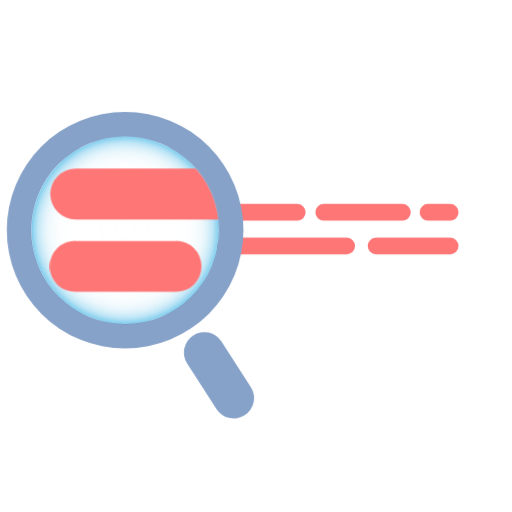
t = 0.00 s
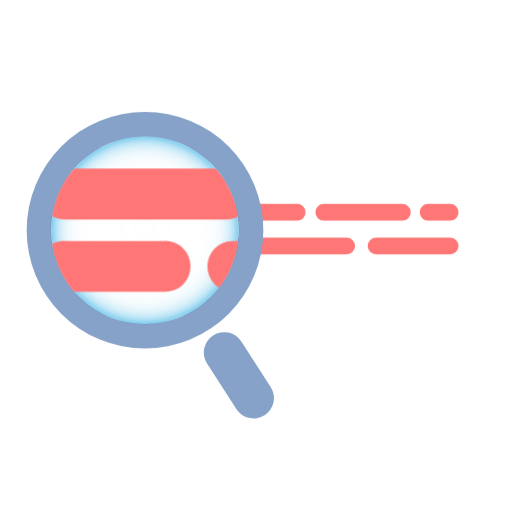
t = 0.63 s
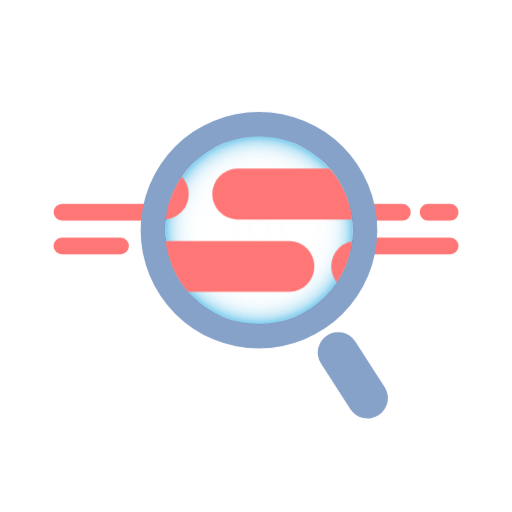
t = 1.88 s
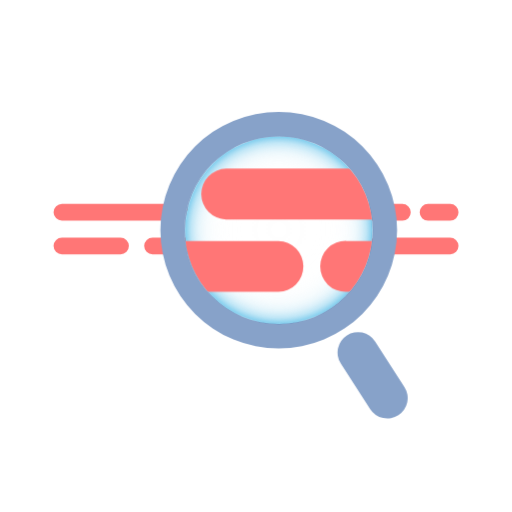
t = 2.50 s
t = 3.13 s: frame unchanged from t = 1.88 s, image omitted
t = 4.38 s: frame unchanged from t = 0.63 s, image omitted

The animated SVG that drew these frames (rendered in a browser with its animation timeline set to each time). Animation: 4 CSS @keyframes rules; one cycle of 5.00 s, repeats indefinitely.

<?xml version="1.0" encoding="UTF-8"?><svg xmlns="http://www.w3.org/2000/svg" xmlns:xlink="http://www.w3.org/1999/xlink" viewBox="0 0 300 300" id="el_r_f-OOIky" width="100%" height="100%"><style>@-webkit-keyframes el_xc8twN2isZ_v7EubqV91_Animation{0%{-webkit-transform: translate(0px, 0px) translate(0px, 0px) translate(90px, 0px);transform: translate(0px, 0px) translate(0px, 0px) translate(90px, 0px);}50%{-webkit-transform: translate(0px, 0px) translate(0px, 0px) translate(-50px, 0px);transform: translate(0px, 0px) translate(0px, 0px) translate(-50px, 0px);}100%{-webkit-transform: translate(0px, 0px) translate(0px, 0px) translate(90px, 0px);transform: translate(0px, 0px) translate(0px, 0px) translate(90px, 0px);}}@keyframes el_xc8twN2isZ_v7EubqV91_Animation{0%{-webkit-transform: translate(0px, 0px) translate(0px, 0px) translate(90px, 0px);transform: translate(0px, 0px) translate(0px, 0px) translate(90px, 0px);}50%{-webkit-transform: translate(0px, 0px) translate(0px, 0px) translate(-50px, 0px);transform: translate(0px, 0px) translate(0px, 0px) translate(-50px, 0px);}100%{-webkit-transform: translate(0px, 0px) translate(0px, 0px) translate(90px, 0px);transform: translate(0px, 0px) translate(0px, 0px) translate(90px, 0px);}}@-webkit-keyframes el_rf5J05cZMD_sKU9UWH0A_Animation{0%{-webkit-transform: translate(153.31999397277832px, 155.3735580444336px) translate(-153.31999397277832px, -155.3735580444336px) translate(-80px, 0px);transform: translate(153.31999397277832px, 155.3735580444336px) translate(-153.31999397277832px, -155.3735580444336px) translate(-80px, 0px);}50%{-webkit-transform: translate(153.31999397277832px, 155.3735580444336px) translate(-153.31999397277832px, -155.3735580444336px) translate(10px, 0px);transform: translate(153.31999397277832px, 155.3735580444336px) translate(-153.31999397277832px, -155.3735580444336px) translate(10px, 0px);}100%{-webkit-transform: translate(153.31999397277832px, 155.3735580444336px) translate(-153.31999397277832px, -155.3735580444336px) translate(-80px, 0px);transform: translate(153.31999397277832px, 155.3735580444336px) translate(-153.31999397277832px, -155.3735580444336px) translate(-80px, 0px);}}@keyframes el_rf5J05cZMD_sKU9UWH0A_Animation{0%{-webkit-transform: translate(153.31999397277832px, 155.3735580444336px) translate(-153.31999397277832px, -155.3735580444336px) translate(-80px, 0px);transform: translate(153.31999397277832px, 155.3735580444336px) translate(-153.31999397277832px, -155.3735580444336px) translate(-80px, 0px);}50%{-webkit-transform: translate(153.31999397277832px, 155.3735580444336px) translate(-153.31999397277832px, -155.3735580444336px) translate(10px, 0px);transform: translate(153.31999397277832px, 155.3735580444336px) translate(-153.31999397277832px, -155.3735580444336px) translate(10px, 0px);}100%{-webkit-transform: translate(153.31999397277832px, 155.3735580444336px) translate(-153.31999397277832px, -155.3735580444336px) translate(-80px, 0px);transform: translate(153.31999397277832px, 155.3735580444336px) translate(-153.31999397277832px, -155.3735580444336px) translate(-80px, 0px);}}#el_r_f-OOIky *{-webkit-animation-duration: 5s;animation-duration: 5s;-webkit-animation-iteration-count: infinite;animation-iteration-count: infinite;-webkit-animation-timing-function: cubic-bezier(0, 0, 1, 1);animation-timing-function: cubic-bezier(0, 0, 1, 1);}#el_oO6Owjs7nM{isolation: isolate;}#el_WqIq4mej6D{fill: #ff7676;}#el_SJduJ5Riry{fill: #fff;}#el_ygjLgaB-FX{fill: #87a2c9;}#el_F31b9uOWbB{opacity: 0.6;mix-blend-mode: multiply;fill: url(#radial-gradient);}#el_A1oudJRsVS{-webkit-clip-path: url(#clip-path);clip-path: url(#clip-path);}#el_xc8twN2isZ{fill: #ff7676;}#el_rf5J05cZMD_ma8LBlCqH{-webkit-transform: translate(153.31999397277832px, 155.3735580444336px) translate(-153.31999397277832px, -155.3735580444336px) translate(10px, 0px);transform: translate(153.31999397277832px, 155.3735580444336px) translate(-153.31999397277832px, -155.3735580444336px) translate(10px, 0px);}#el_rf5J05cZMD_sKU9UWH0A{-webkit-animation-name: el_rf5J05cZMD_sKU9UWH0A_Animation;animation-name: el_rf5J05cZMD_sKU9UWH0A_Animation;-webkit-transform: translate(153.31999397277832px, 155.3735580444336px) translate(-153.31999397277832px, -155.3735580444336px) translate(-80px, 0px);transform: translate(153.31999397277832px, 155.3735580444336px) translate(-153.31999397277832px, -155.3735580444336px) translate(-80px, 0px);-webkit-animation-timing-function: cubic-bezier(0.42, 0, 0.58, 1);animation-timing-function: cubic-bezier(0.42, 0, 0.58, 1);}#el_xc8twN2isZ_v7EubqV91{-webkit-animation-name: el_xc8twN2isZ_v7EubqV91_Animation;animation-name: el_xc8twN2isZ_v7EubqV91_Animation;-webkit-transform: translate(0px, 0px) translate(0px, 0px) translate(90px, 0px);transform: translate(0px, 0px) translate(0px, 0px) translate(90px, 0px);-webkit-animation-timing-function: cubic-bezier(0.42, 0, 0.58, 1);animation-timing-function: cubic-bezier(0.42, 0, 0.58, 1);}</style><defs><radialGradient id="radial-gradient" cx="153.32" cy="134.87" r="55" gradientUnits="userSpaceOnUse"><stop offset="0" stop-color="#fff" stop-opacity="0"/><stop offset="0.38" stop-color="#fdfeff" stop-opacity="0.01"/><stop offset="0.52" stop-color="#f7fcfe" stop-opacity="0.04"/><stop offset="0.62" stop-color="#ebf7fc" stop-opacity="0.09"/><stop offset="0.7" stop-color="#dbf1fa" stop-opacity="0.17"/><stop offset="0.77" stop-color="#c6e9f7" stop-opacity="0.26"/><stop offset="0.83" stop-color="#acdef3" stop-opacity="0.39"/><stop offset="0.88" stop-color="#8dd2ef" stop-opacity="0.53"/><stop offset="0.93" stop-color="#69c4ea" stop-opacity="0.7"/><stop offset="0.97" stop-color="#41b4e5" stop-opacity="0.88"/><stop offset="1" stop-color="#27aae1"/></radialGradient><clipPath id="clip-path"><circle id="Mask" class="cls-1" cx="153.32" cy="134.87" r="55"/></clipPath></defs><title>Magnifier</title><g id="el_oO6Owjs7nM"><g id="el_wloKA45v7Y" data-name="Layer 1"><path id="el_WqIq4mej6D" d="M31.36,124.38a5,5,0,0,1,4.93-4.93H97.11a4.93,4.93,0,1,1,0,9.86H36.29A5,5,0,0,1,31.36,124.38Zm158.36,4.93h46a4.93,4.93,0,1,0,0-9.86h-46a4.93,4.93,0,1,0,0,9.86Zm61.1,0h12.9a4.93,4.93,0,1,0,0-9.86h-12.9a4.93,4.93,0,0,0,0,9.86Zm-128.59-9.86H114.1a4.93,4.93,0,1,0,0,9.86h8.12a4.93,4.93,0,0,0,0-9.86Zm16.54,9.86h35.34a4.93,4.93,0,1,0,0-9.86H138.76a4.93,4.93,0,1,0,0,9.86Zm-21.69,9.86H89.39a4.93,4.93,0,1,0,0,9.86h27.67a4.93,4.93,0,1,0,0-9.86Zm86,0h-71a4.93,4.93,0,1,0,0,9.86h71a4.93,4.93,0,0,0,0-9.86Zm60.64,0H220.37a4.93,4.93,0,1,0,0,9.86h43.34a4.93,4.93,0,1,0,0-9.86Zm-193.13,0H36.29a4.93,4.93,0,1,0,0,9.86H70.58a4.93,4.93,0,1,0,0-9.86Z"/><g id="el_rf5J05cZMD_sKU9UWH0A" data-animator-group="true" data-animator-type="0"><g id="el_rf5J05cZMD"><circle id="el_SJduJ5Riry" cx="153.32" cy="134.87" r="55"/><path id="el_ygjLgaB-FX" d="M222.66,134.87a69.34,69.34,0,1,0-69.34,69.34A69.42,69.42,0,0,0,222.66,134.87Zm-69.34,55a55,55,0,1,1,55-55A55.07,55.07,0,0,1,153.32,189.87Zm70.08,53.47h0a12,12,0,0,1-16.51-3.59L189.65,213a12,12,0,0,1,3.59-16.51h0A12,12,0,0,1,209.75,200L227,226.83A12,12,0,0,1,223.4,243.34Z"/><circle id="el_F31b9uOWbB" cx="153.32" cy="134.87" r="55"/><g id="el_zBsU-ZvStL" data-name="Mask"><g id="el_A1oudJRsVS"><g id="el_xc8twN2isZ_v7EubqV91" data-animator-group="true" data-animator-type="0"><path id="el_xc8twN2isZ" d="M19.48,113.67A15,15,0,0,1,34.42,98.73h94.4a14.94,14.94,0,1,1,0,29.87H34.42A15,15,0,0,1,19.48,113.67Zm153,14.94h94.4a14.94,14.94,0,1,0,0-29.87h-94.4a14.94,14.94,0,0,0,0,29.87Zm30.77,12.53H132.51a14.94,14.94,0,0,0,0,29.87H203.2a14.94,14.94,0,0,0,0-29.87Zm-110.43,0H34.42a14.94,14.94,0,1,0,0,29.87H92.77a14.94,14.94,0,1,0,0-29.87Zm179.44,0H242.94a14.94,14.94,0,1,0,0,29.87h29.28a14.94,14.94,0,1,0,0-29.87Z"/></g></g></g></g></g></g></g></svg>